Run: headless pygame with SDL's dummy video driver; simulated clock (each Clock.tick advances the game by its frame time, no real sleeping); random seed 0; keys injected as events and as key.get_pressed() state; mouse plan: one left click at the window centre at the start of phase 2, then a move to the lower-right quarter at the start of phase 3.
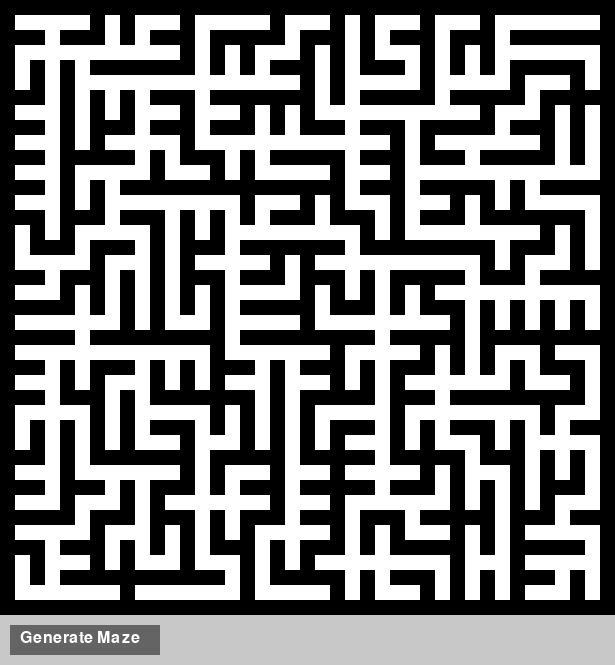
Frame 1 of 4 · flips 1–60 · no input
Frame 2 of 4 · flips 61–180 · clicked the window centre · tapped SPACE, RETURN · held RIGHT (→), D · screen unchanged from frame 1, image omitted
Frame 3 of 4 · flips 181–300 · moved the mouse to the lower-right quarter · held DOWN (↓), S · screen unchanged from frame 2, image omitted
Frame 4 of 4 · flips 301–420 · held LEFT (←), A, UP (↑), W · screen unchanged from frame 3, image omitted

The pygame program that drew these frames:

import pygame
import random


class MazeGenerator:
    def __init__(self):
        self.MAX_SIZE = 41
        self.TILE_SIZE = 15
        self.SCREEN_SIZE = self.MAX_SIZE * self.TILE_SIZE
        self.START_ROW, self.START_COL = 1,1

# Colors
        self.COLOR_WALL = (0, 0, 0)      # Black
        self.COLOR_PATH = (255, 255, 255) # White
        self.COLOR_BTN = (100, 100, 100)

# Directions: [row_offset, col_offset] (Steps of 2 to jump over walls)
        self.DIRECTIONS = [(0, -2), (2, 0), (0, 2), (-2, 0)]

    def is_valid_wall(self, grid, row, col):
        return (0 < row < self.MAX_SIZE - 1 and 
                0 < col < self.MAX_SIZE - 1 and 
                grid[row][col] == 1)

    def generate_maze(self):
        # 1 = Wall, 0 = Path
        grid = [[1 for _ in range((self.MAX_SIZE))] for _ in range(self.MAX_SIZE)]
        
        # Starting point
        grid[self.START_ROW][self.START_COL] = 0
    
    # frontier stores (row, col, parent_row, parent_col)
        frontier = set()

        for r, c in self.DIRECTIONS:
            new_row, new_col = self.START_ROW + r, self.START_COL + c
            if self.is_valid_wall(grid, new_row, new_col):
                frontier.add((new_row, new_col, self.START_ROW, self.START_COL))

        while frontier:
        # Pick a random frontier cell
            row, col, p_row, p_col = random.choice(list(frontier))
            frontier.remove((row, col, p_row, p_col))

            if grid[row][col] == 1:
            # Carve path to the new cell
               grid[row][col] = 0
            # Carve the wall between the new cell and its parent
               grid[(row + p_row) // 2][(col + p_col) // 2] = 0

            # Add new neighbors to frontier
            for r, c in self.DIRECTIONS:
                n_row, n_col = row + r, col + c
                if self.is_valid_wall(grid, n_row, n_col):
                    frontier.add((n_row, n_col, row, col))
    
        return grid

def main():
    Maze=MazeGenerator()
    pygame.init()
    screen = pygame.display.set_mode((Maze.SCREEN_SIZE, Maze.SCREEN_SIZE + 50))
    pygame.display.set_caption("Maze Generator (Prim's Algorithm)")
    clock = pygame.time.Clock()

    current_maze = Maze.generate_maze()
    
    running = True
    while running:
        screen.fill((200, 200, 200)) # Background for the "button" area
        # 1. Draw the Maze
        for r in range(Maze.MAX_SIZE):
            for c in range(Maze.MAX_SIZE):
                color = Maze.COLOR_WALL if current_maze[r][c] == 1 else Maze.COLOR_PATH
                pygame.draw.rect(screen, color, (c * Maze.TILE_SIZE ,
                                                 r * Maze.TILE_SIZE ,
                                                 Maze.TILE_SIZE,
                                                 Maze.TILE_SIZE))

        # 2. Draw "Button" UI
        button_rect = pygame.Rect(10, Maze.SCREEN_SIZE + 10, 150, 30)
        pygame.draw.rect(screen, Maze.COLOR_BTN, button_rect)
        font = pygame.font.SysFont(None, 24)
        img = font.render('Generate Maze', True, (255, 255, 255))
        screen.blit(img, (20, Maze.SCREEN_SIZE + 15))
        # Event Handling
        for event in pygame.event.get():
            if event.type == pygame.QUIT:
                running = False
            
            if event.type == pygame.MOUSEBUTTONDOWN:
                if button_rect.collidepoint(event.pos):
                    current_maze = Maze.generate_maze()

        pygame.display.flip()
        clock.tick(30)

    pygame.quit()

if __name__ == "__main__":
    main()
